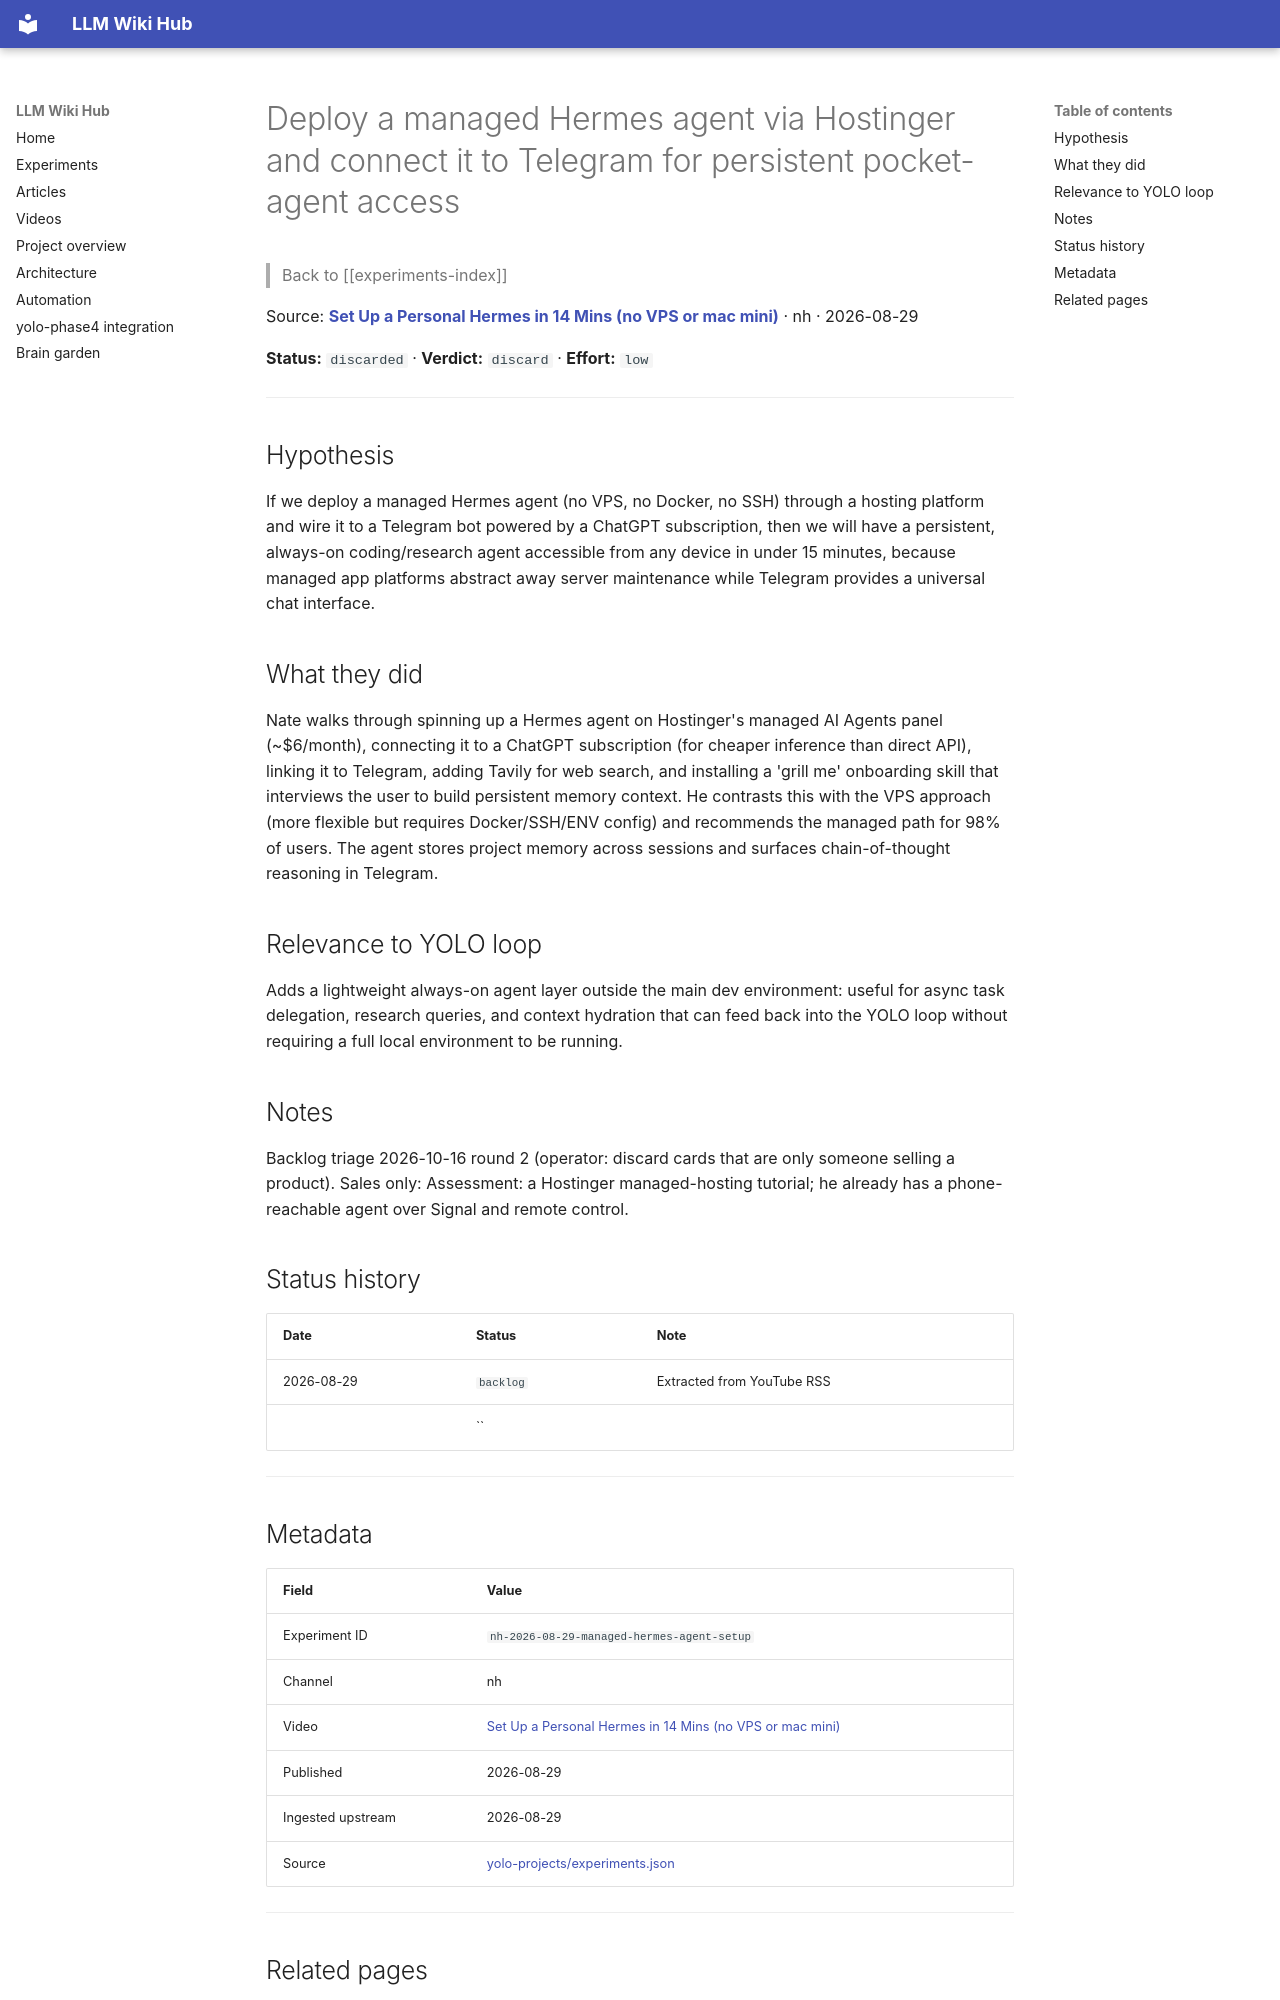

repository: Anguijm/llm-wiki-hub · page: experiments/nh-2026-08-29-managed-hermes-agent-setup/index.html · generator: mkdocs

# Deploy a managed Hermes agent via Hostinger and connect it to Telegram for persistent pocket-agent access

> Back to [[experiments-index]]

Source: **[Set Up a Personal Hermes in 14 Mins (no VPS or mac mini)](https://www.youtube.com/watch?v=gQef3d3erOs)** · nh · 2026-08-29

**Status:** `discarded` · **Verdict:** `discard` · **Effort:** `low`

---

## Hypothesis

If we deploy a managed Hermes agent (no VPS, no Docker, no SSH) through a hosting platform and wire it to a Telegram bot powered by a ChatGPT subscription, then we will have a persistent, always-on coding/research agent accessible from any device in under 15 minutes, because managed app platforms abstract away server maintenance while Telegram provides a universal chat interface.

## What they did

Nate walks through spinning up a Hermes agent on Hostinger's managed AI Agents panel (~$6/month), connecting it to a ChatGPT subscription (for cheaper inference than direct API), linking it to Telegram, adding Tavily for web search, and installing a 'grill me' onboarding skill that interviews the user to build persistent memory context. He contrasts this with the VPS approach (more flexible but requires Docker/SSH/ENV config) and recommends the managed path for 98% of users. The agent stores project memory across sessions and surfaces chain-of-thought reasoning in Telegram.

## Relevance to YOLO loop

Adds a lightweight always-on agent layer outside the main dev environment: useful for async task delegation, research queries, and context hydration that can feed back into the YOLO loop without requiring a full local environment to be running.

## Notes

Backlog triage 2026-10-16 round 2 (operator: discard cards that are only someone selling a product). Sales only: Assessment: a Hostinger managed-hosting tutorial; he already has a phone-reachable agent over Signal and remote control.

## Status history

| Date | Status | Note |
|---|---|---|
| 2026-08-29 | `backlog` | Extracted from YouTube RSS |
|  | `` |  |

---
